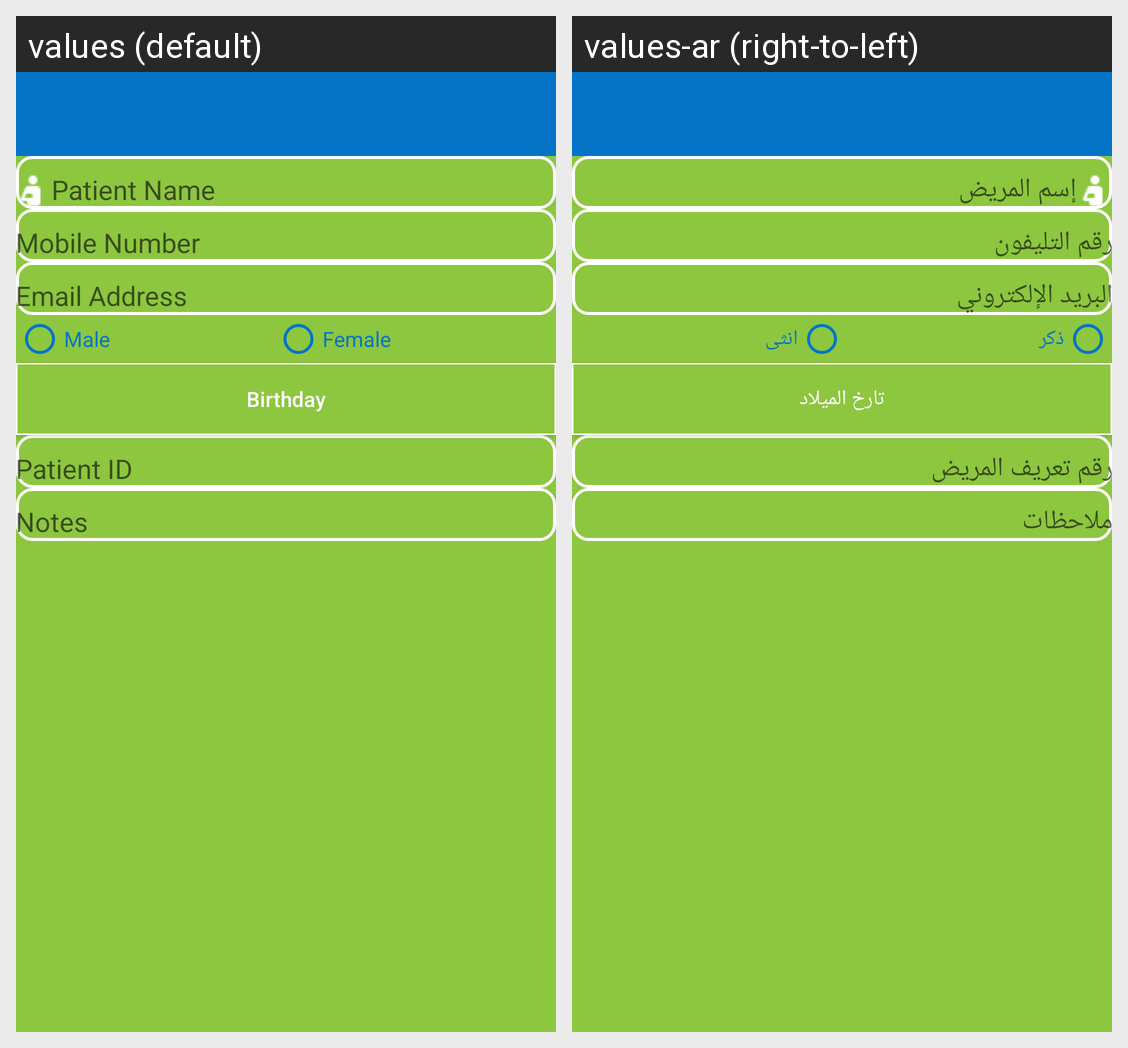

Here is an Android app screen in its default locale and in the app's own translations. Write out the translated-string differences for the strings that appear on this screen.
Android screen res/layout/fragment_edit_patient.xml rendered under 2 locales, left to right: values (default), values-ar (right-to-left). Device: Nexus 5 (rendered at 1080×1920; each locale shown at half size, 540×960, under a caption strip naming it); theme AppTheme.
Strings drawn on this screen, with the default value and each locale's value (text and hints the layout hard-codes, and strings that could not be matched under every locale, appear in the picture but are not listed):

male
  values: Male
  values-ar: ذكر

femal
  values: Female
  values-ar: انثى

birthday
  values: Birthday
  values-ar: تارخ الميلاد
